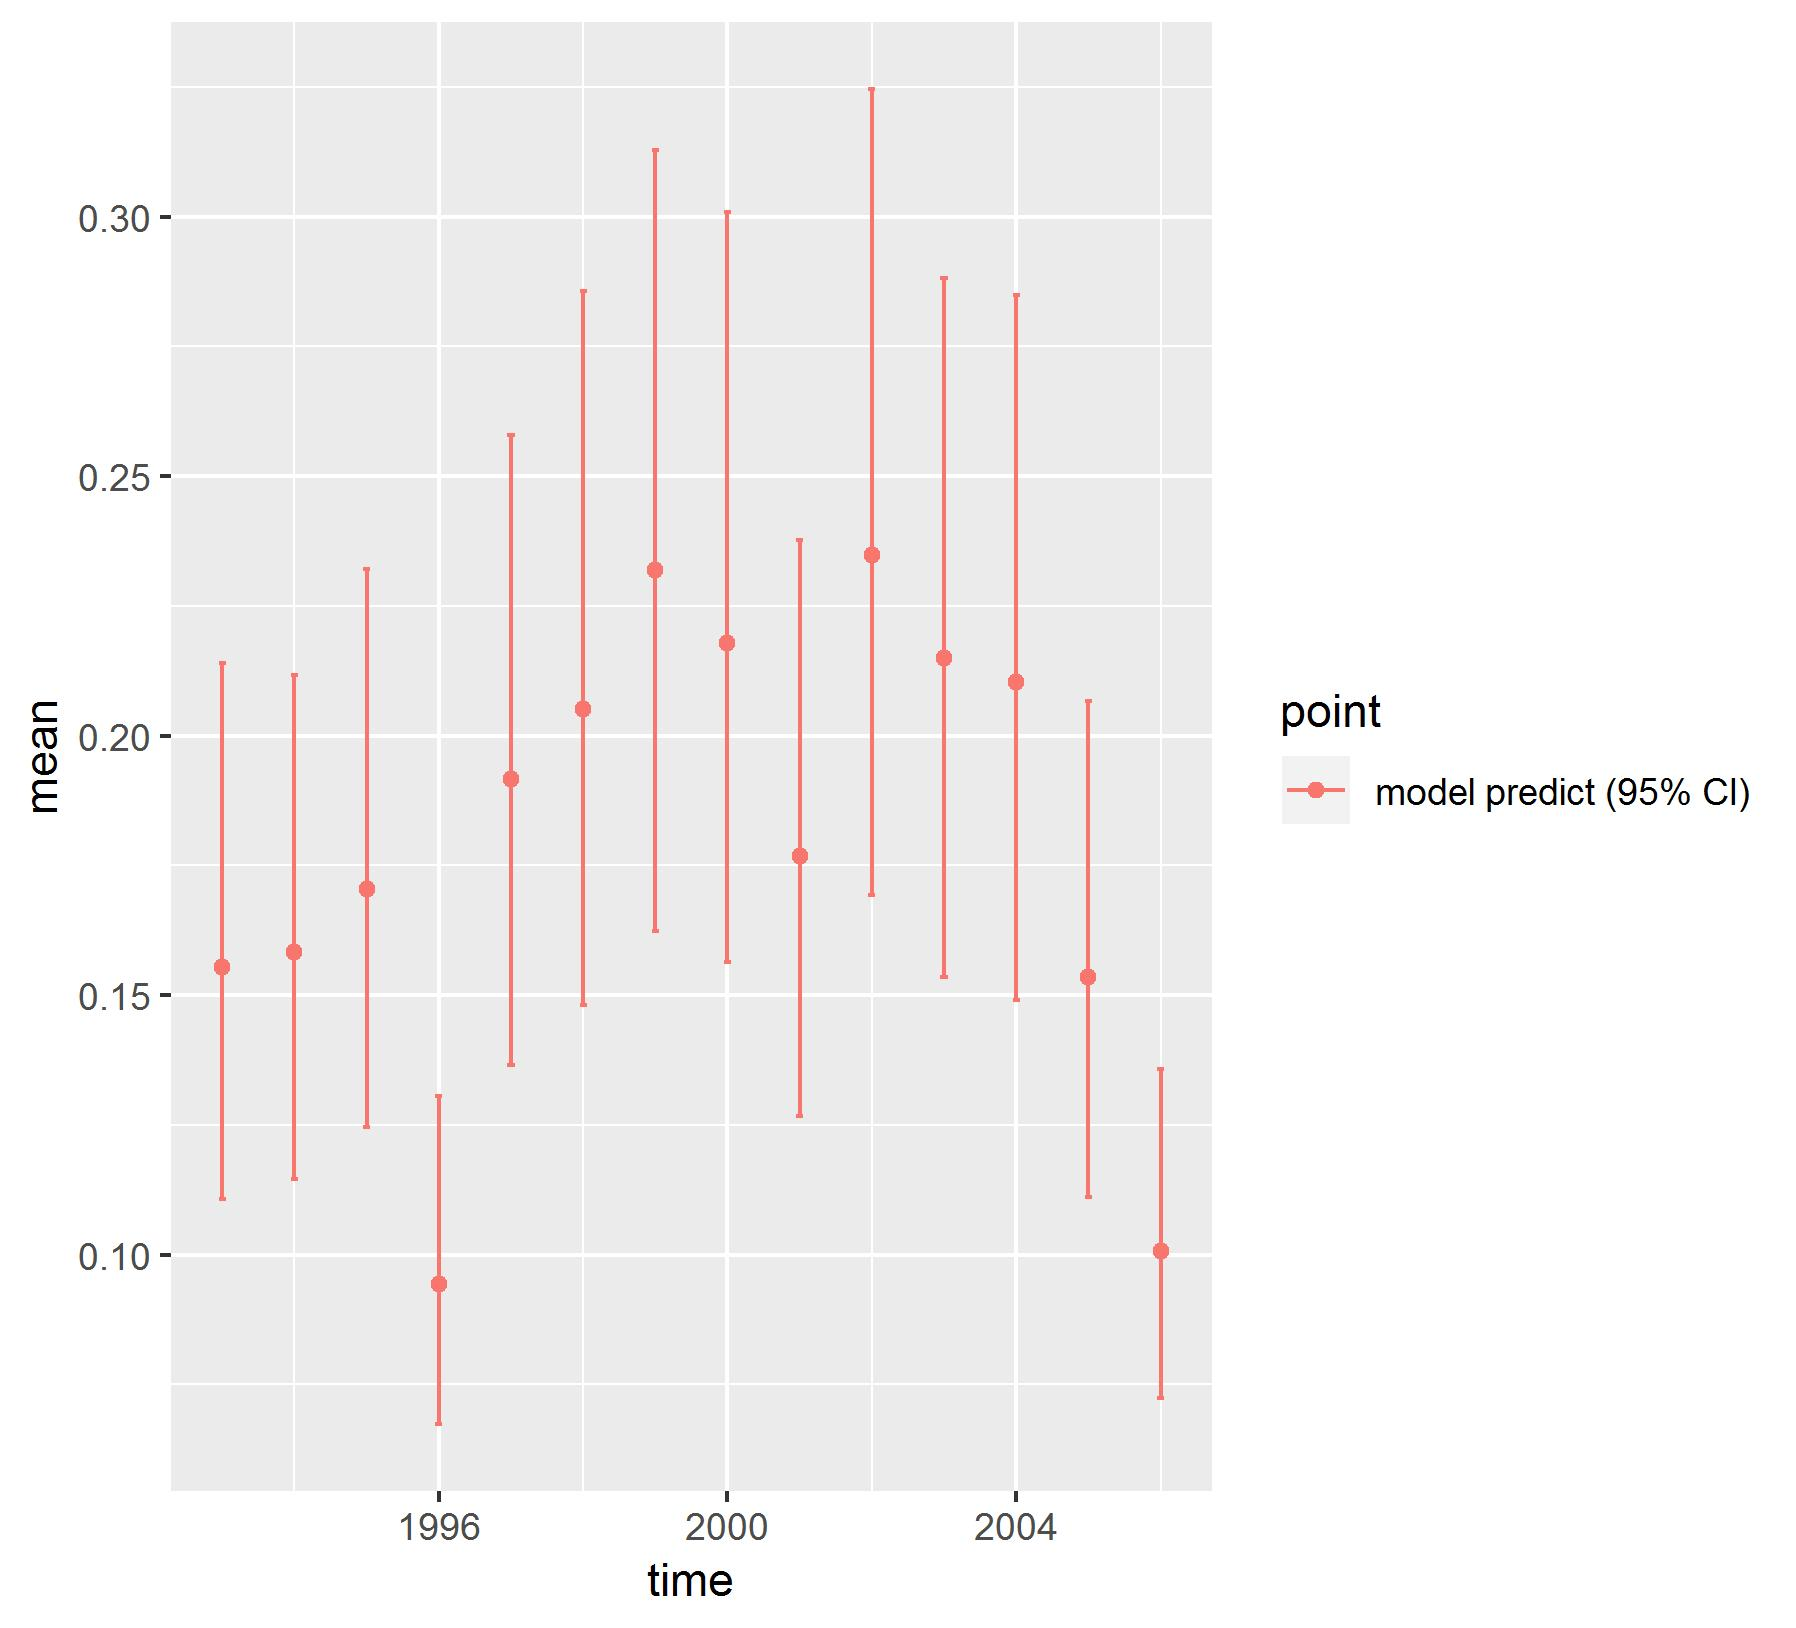

The data file committed next to this chart (first rows):
, point, mean, low, high, time
1, model predict (95% CI), 0.1555, 0.1107, 0.2141, 1993
2, model predict (95% CI), 0.1582, 0.1146, 0.2117, 1994
3, model predict (95% CI), 0.1705, 0.1246, 0.2321, 1995
4, model predict (95% CI), 0.09427, 0.06738, 0.1305, 1996
5, model predict (95% CI), 0.1917, 0.1366, 0.2579, 1997
6, model predict (95% CI), 0.2052, 0.1482, 0.2857, 1998
7, model predict (95% CI), 0.232, 0.1623, 0.3128, 1999
8, model predict (95% CI), 0.2179, 0.1564, 0.301, 2000
9, model predict (95% CI), 0.1768, 0.1267, 0.2377, 2001
10, model predict (95% CI), 0.2348, 0.1693, 0.3246, 2002
11, model predict (95% CI), 0.215, 0.1534, 0.2881, 2003
12, model predict (95% CI), 0.2104, 0.1491, 0.285, 2004
13, model predict (95% CI), 0.1534, 0.1111, 0.2066, 2005
14, model predict (95% CI), 0.1006, 0.07238, 0.1358, 2006
